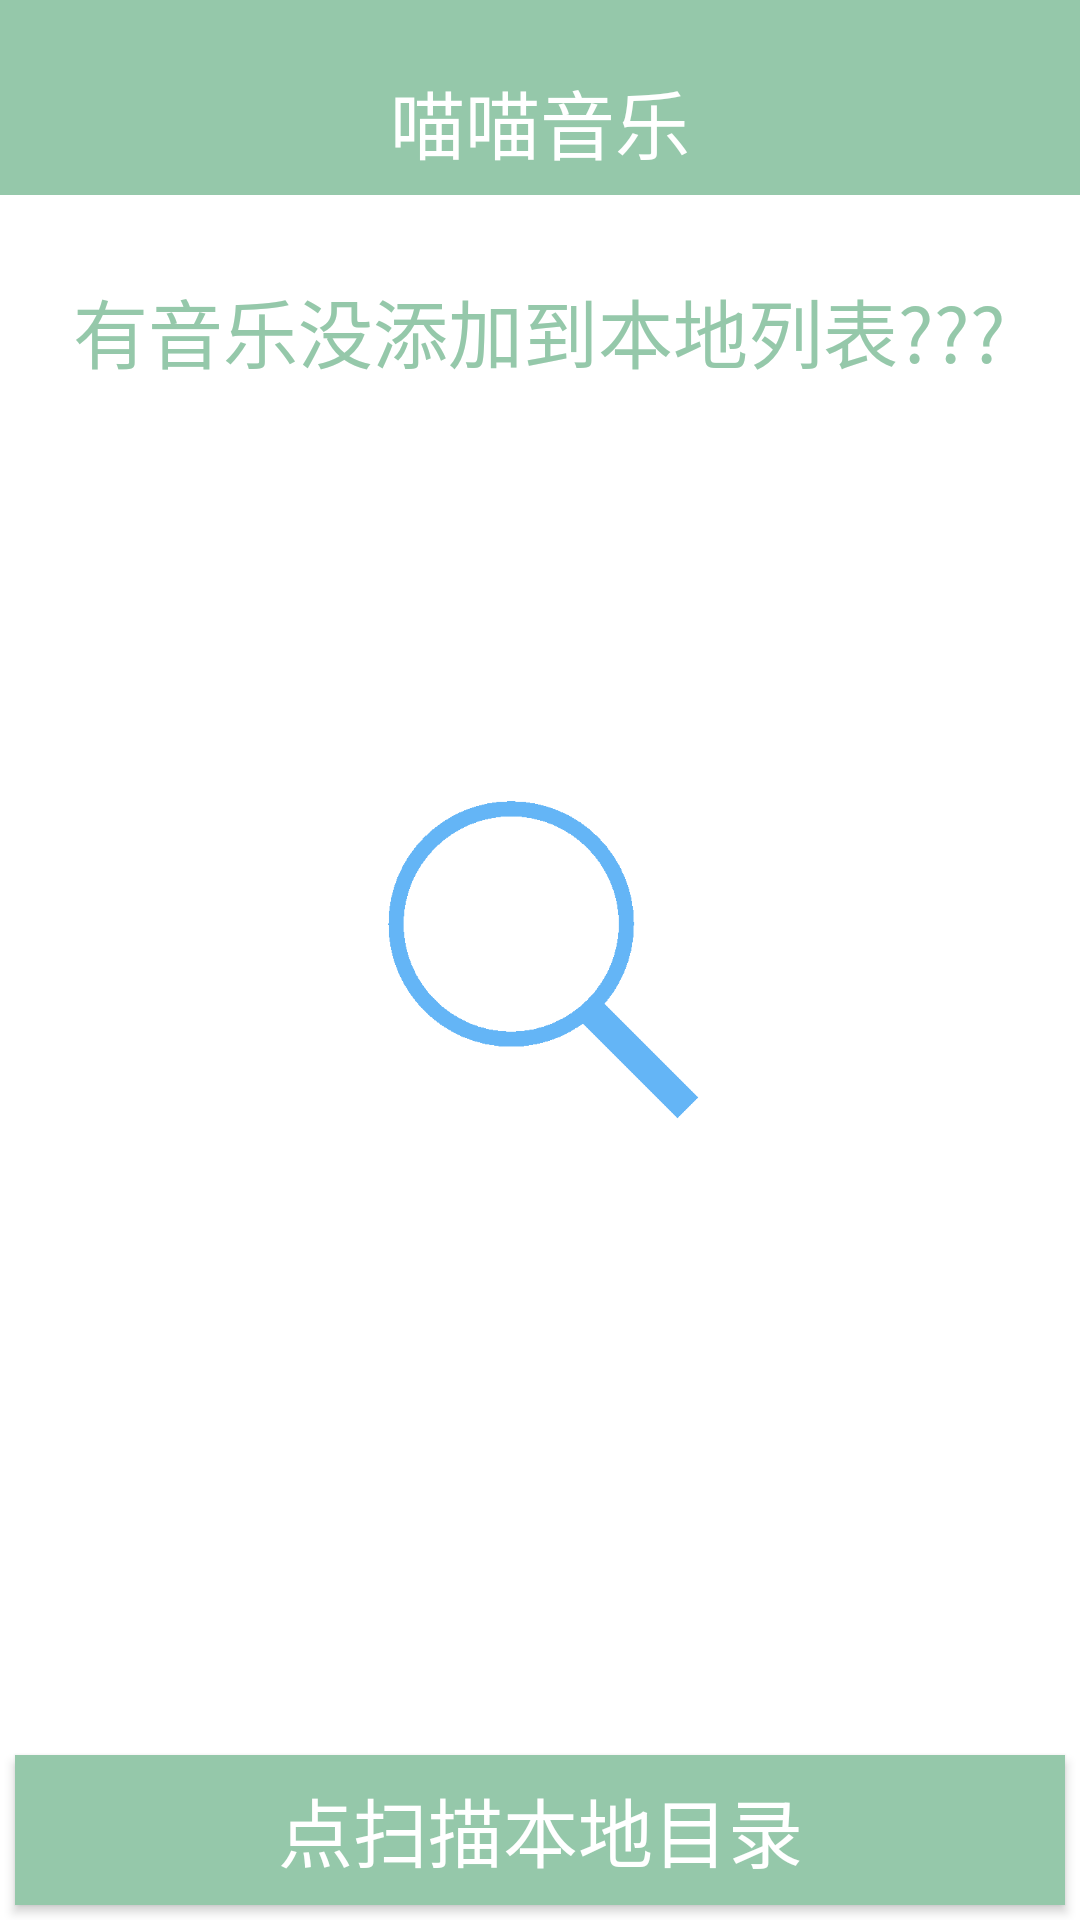

Reconstruct the res/layout file that produces this screen, plus the resources it refers to.
<!-- AndroidManifest.xml: application theme AppTheme -->
<!-- res/layout/activity_file.xml -->
<?xml version="1.0" encoding="utf-8"?>
<RelativeLayout xmlns:android="http://schemas.android.com/apk/res/android"
    xmlns:tools="http://schemas.android.com/tools"
    android:id="@+id/activity_play"
    android:layout_width="match_parent"
    android:layout_height="match_parent"
    android:background="@android:color/white"
    tools:context="com.xxp.music.activity.FileActivity">

    <include layout="@layout/title_bar"
        android:id="@+id/include" />

    <ImageView
        android:id="@+id/iv_search"
        android:layout_width="120dp"
        android:layout_height="120dp"
        android:layout_centerInParent="true"
        android:src="@drawable/ic_search"/>

    <Button
        android:layout_width="match_parent"
        android:layout_height="50dp"
        android:layout_margin="5dp"
        android:id="@+id/btn_search"
        android:layout_alignParentBottom="true"
        android:layout_alignParentStart="true"
        android:text="点扫描本地目录"
        android:textSize="25sp"
        android:textColor="@android:color/white"
        android:background="@color/colorPrimaryDark"/>

    <TextView
        android:layout_width="wrap_content"
        android:layout_height="wrap_content"
        android:text="有音乐没添加到本地列表???"
        android:textSize="25sp"
        android:textColor="@color/colorPrimaryDark"
        android:id="@+id/tv_search"
        android:layout_below="@+id/include"
        android:layout_centerHorizontal="true"
        android:layout_marginTop="27dp" />
  <LinearLayout
      android:layout_width="match_parent"
      android:layout_height="match_parent"
      android:layout_below="@+id/include"
      android:layout_above="@+id/btn_search">
      <include layout="@layout/song_list" />
  </LinearLayout>

</RelativeLayout>
<!-- res/layout/title_bar.xml (included above) -->
<?xml version="1.0" encoding="utf-8"?>
<RelativeLayout xmlns:android="http://schemas.android.com/apk/res/android"
    android:layout_width="match_parent"
    android:layout_height="65dp"
    android:background="@color/colorPrimary">

    <TextView
        android:id="@+id/tv_name"
        android:layout_width="wrap_content"
        android:layout_height="wrap_content"
        android:layout_centerInParent="true"
        android:paddingTop="16dp"
        android:text="@string/app_name"
        android:textColor="@android:color/white"
        android:textSize="25sp" />

    <ImageView
        android:id="@+id/iv_open_file"
        android:layout_width="wrap_content"
        android:layout_height="wrap_content"
        android:paddingTop="16dp"
        android:layout_alignParentRight="true"
        android:layout_centerVertical="true"
        android:src="@drawable/ic_playlist_add_white_48dp" />


</RelativeLayout>
<!-- res/layout/song_list.xml (included above) -->
<?xml version="1.0" encoding="utf-8"?>
<LinearLayout xmlns:android="http://schemas.android.com/apk/res/android"
    android:layout_width="match_parent"
    android:layout_height="match_parent"
    android:orientation="vertical">
    <android.support.v7.widget.RecyclerView
        android:id="@+id/rv_songlist"
        android:layout_width="match_parent"
        android:layout_height="match_parent"
        android:paddingTop="5dp">

    </android.support.v7.widget.RecyclerView>
</LinearLayout>
<!-- resources referenced by this layout -->
<resources>
  <color name="colorPrimary">#95c8aa</color>
  <color name="colorPrimaryDark">#95c8aa</color>
  <!-- drawable ic_search: png bitmap (drawable, 18657 bytes) -->
  <string name="app_name">喵喵音乐</string>
  <style name="AppTheme" parent="Theme.AppCompat.Light.DarkActionBar">
          
          <item name="windowNoTitle">true</item>
          <item name="colorPrimary">@color/colorPrimary</item>
          <item name="colorPrimaryDark">@color/colorPrimaryDark</item>
          <item name="colorAccent">@color/appMainColor</item>
      </style>
  <color name="appMainColor">#95c8aa</color>
</resources>
